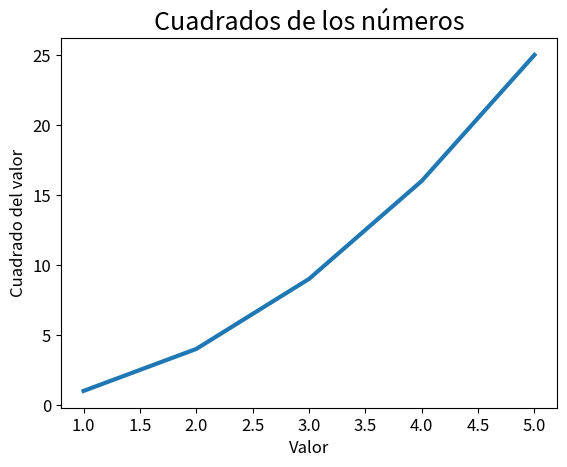

Python code for this plot:
import matplotlib.pyplot as plt

# Añadimos los valores iniciales
valores=[1,2,3,4,5]

cuadrados=[1,4,9,16,25]
fig, ax = plt.subplots()
ax.plot(valores, cuadrados, linewidth=3)

# Establece el título del gráfico y las etiquetas de los ejes
ax.set_title("Cuadrados de los números", fontsize=18)
ax.set_xlabel("Valor", fontsize=12)
ax.set_ylabel("Cuadrado del valor", fontsize=12)

# Establece el tamaño de las etiquetas de los puntos de los ejes
ax.tick_params(axis='both', labelsize=12)

plt.show()

